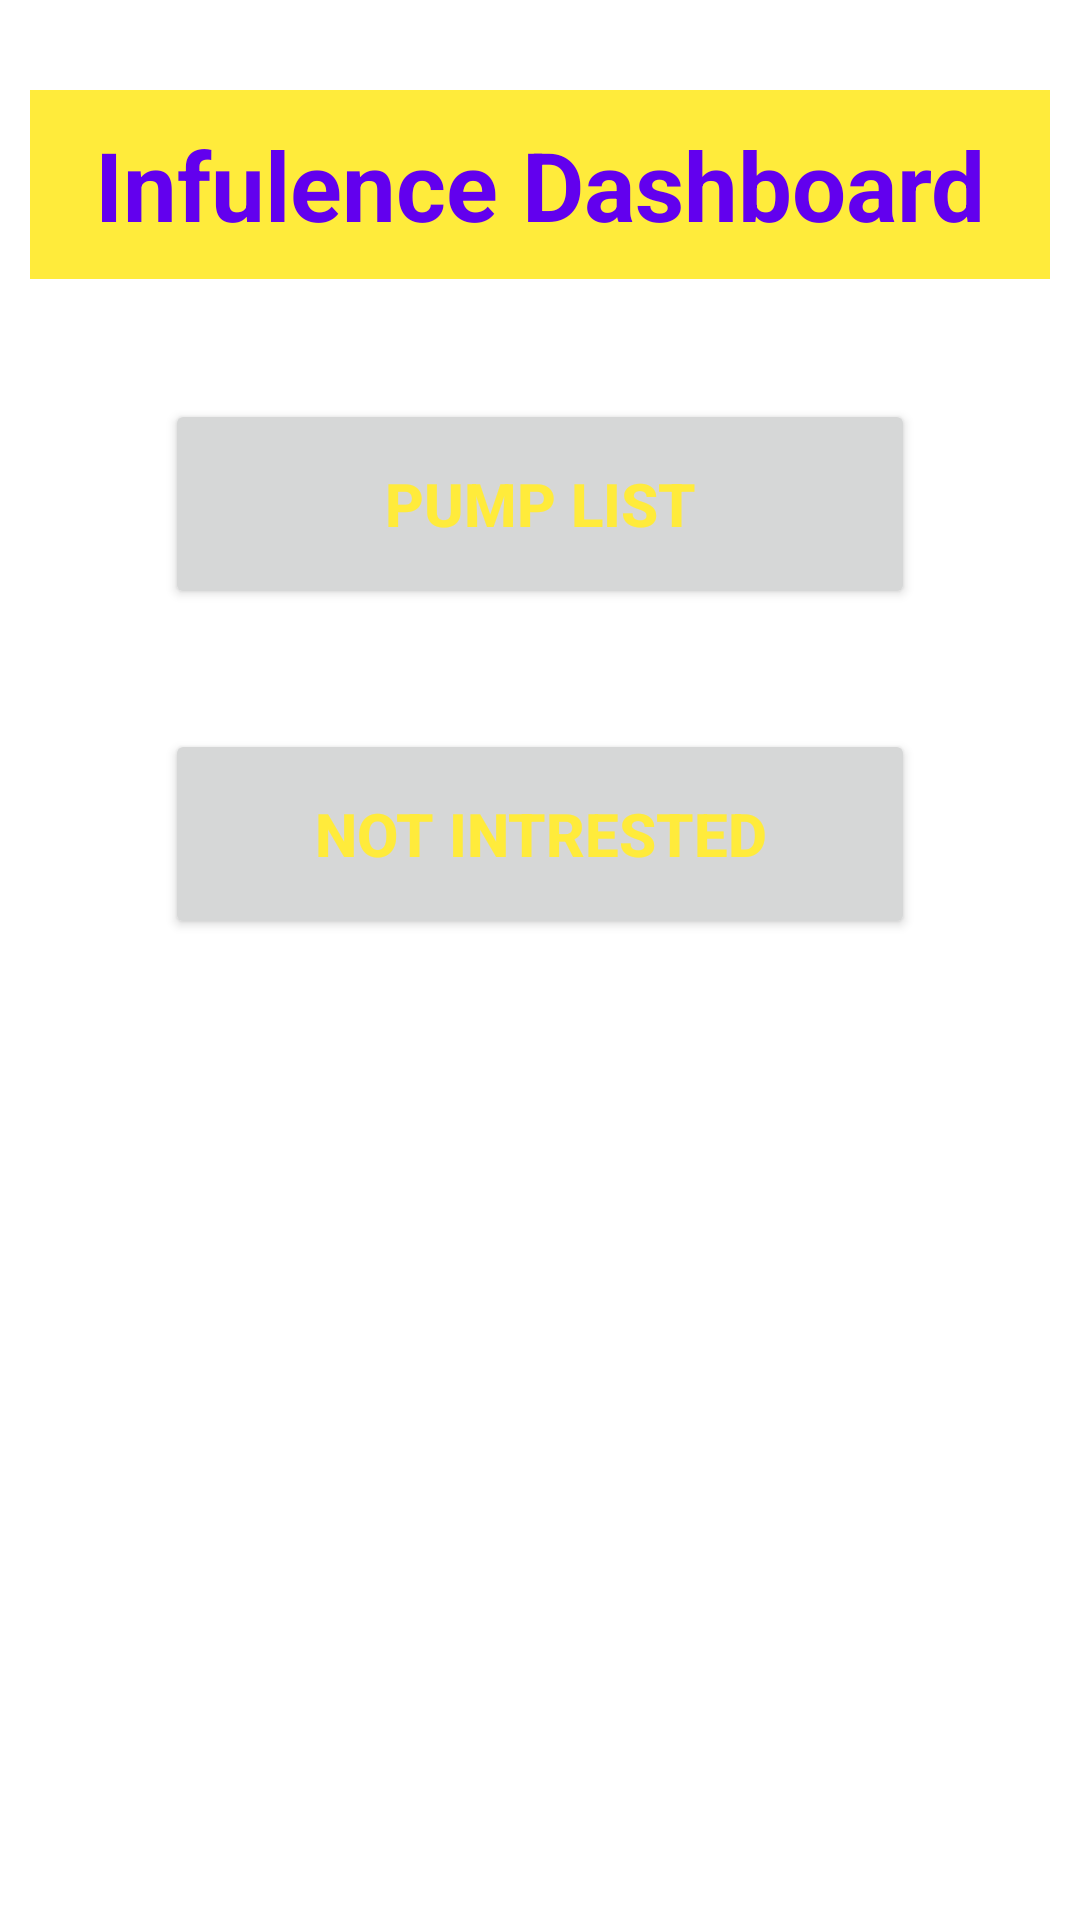

Android layout source for this screen:
<!-- AndroidManifest.xml: application theme Theme.CNGPumpNotifiction -->
<!-- res/layout/fragment_influlence_dashboard.xml -->
<?xml version="1.0" encoding="utf-8"?>
<RelativeLayout xmlns:android="http://schemas.android.com/apk/res/android"
    xmlns:tools="http://schemas.android.com/tools"
    android:layout_width="match_parent"
    android:layout_height="match_parent"
    tools:context=".Influlence_dashboard">

    <RelativeLayout
        android:layout_width="match_parent"
        android:layout_height="match_parent">

        <TextView
            android:id="@+id/Dashboard"
            android:layout_width="match_parent"
            android:layout_height="wrap_content"
            android:text="Infulence Dashboard"
            android:textStyle="bold"
            android:textColor="@color/purple_500"
            android:textSize="32dp"
            android:layout_marginTop="30dp"
            android:layout_marginLeft="10dp"
            android:layout_marginRight="10dp"
            android:padding="10dp"
            android:background="#FFEB3B"
            android:gravity="center"></TextView>


        <Button
            android:id="@+id/pumplist"
            android:layout_below="@+id/Dashboard"
            android:layout_width="250dp"
            android:layout_height="70dp"
            android:layout_centerHorizontal="true"
            android:text="Pump List"
            android:textStyle="bold"
            android:textSize="20dp"
            android:padding="5dp"
            android:textColor="#FFEB3B"
            android:layout_marginTop="40dp"
            ></Button>


        <Button
            android:id="@+id/intrest"
            android:layout_width="250dp"
            android:layout_height="70dp"
            android:layout_below="@+id/pumplist"
            android:layout_centerInParent="true"
            android:layout_marginTop="40dp"
            android:padding="5dp"
            android:text="Not intrested"
            android:textColor="#FFEB3B"
            android:textSize="20dp"
            android:textStyle="bold"></Button>

    </RelativeLayout>


    <FrameLayout
        android:id="@+id/infufream"
        android:layout_width="match_parent"
        android:layout_height="match_parent"
        ></FrameLayout>



</RelativeLayout>
<!-- resources referenced by this layout -->
<resources>
  <style name="Theme.CNGPumpNotifiction" parent="Theme.MaterialComponents.DayNight.DarkActionBar">
          
          <item name="colorPrimary">@color/purple_500</item>
          <item name="colorPrimaryVariant">@color/purple_700</item>
          <item name="colorOnPrimary">@color/white</item>
          
          <item name="colorSecondary">@color/teal_200</item>
          <item name="colorSecondaryVariant">@color/teal_700</item>
          <item name="colorOnSecondary">@color/black</item>
          
          <item name="android:statusBarColor">?attr/colorPrimaryVariant</item>
          
      </style>
  <!-- not gathered from this repository: default colours our renderer supplied (Android Studio template values) -->
  <color name="purple_500">#FF6200EE</color>
  <color name="purple_700">#FF3700B3</color>
  <color name="teal_200">#FF03DAC5</color>
  <color name="teal_700">#FF018786</color>
  <color name="black">#FF000000</color>
  <color name="white">#FFFFFFFF</color>
</resources>
